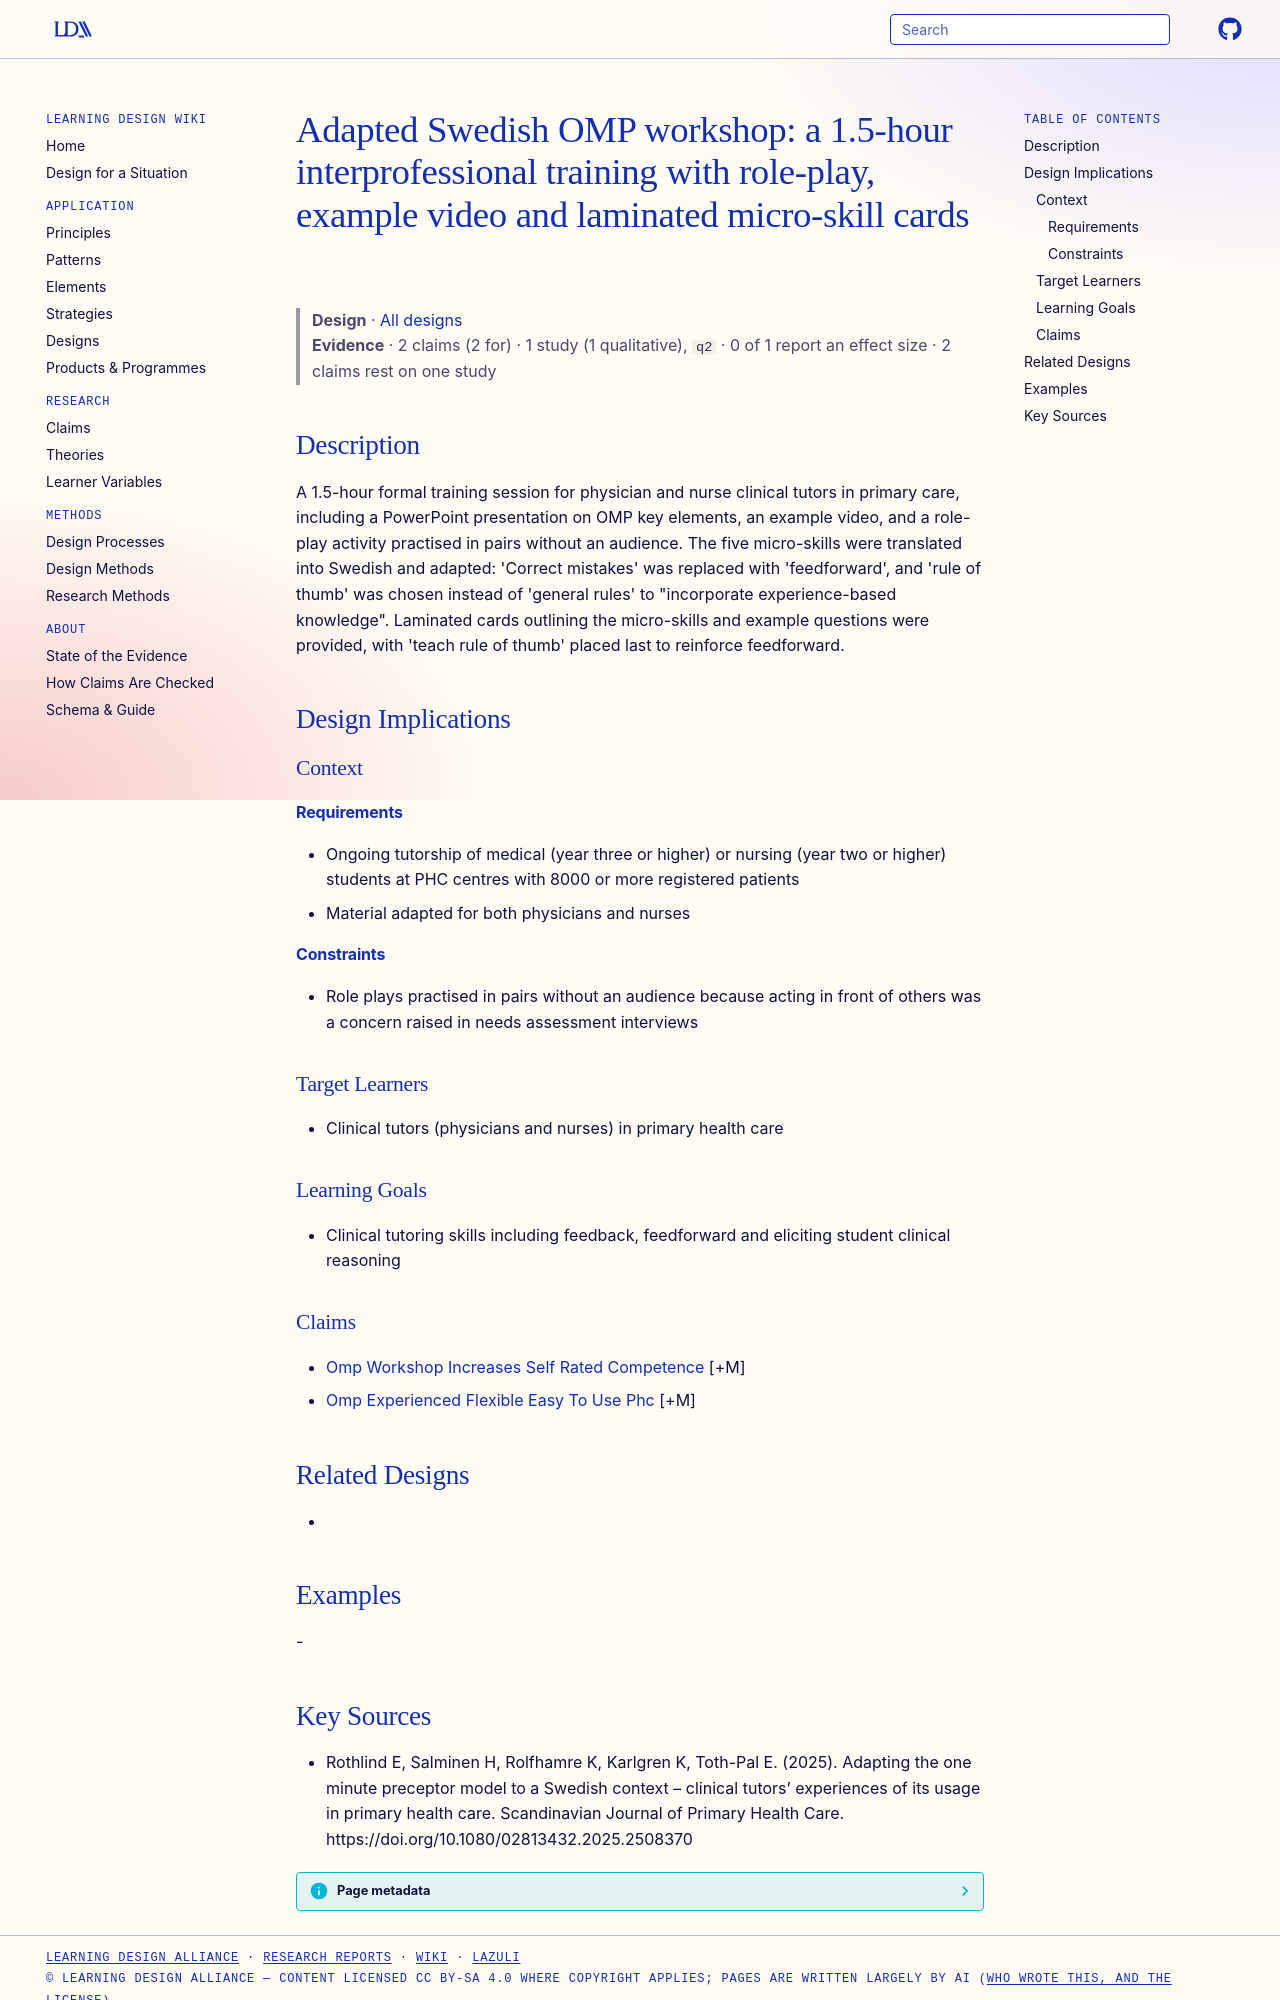

repository: Learning-Design-Alliance/learning-wiki · page: designs/swedish-adapted-omp-workshop/index.html · generator: mkdocs

---
type: design
id: swedish-adapted-omp-workshop
title: "Adapted Swedish OMP workshop: a 1.5-hour interprofessional training with role-play, example video and laminated micro-skill cards"
description: A 1.5-hour formal training session for physician and nurse clinical tutors in primary care, including a PowerPoint presentation on OMP key elements, an example video, and a role-play activity practised in pairs withou...
status: review
generated:
  by: "process:settle-candidates"
  at: 2026-11-05
sources:
  - id: rothlind-e-2025
    resource: "https://doi.org/10.1080/02813432.2025.2508370"
    title: "Rothlind E, Salminen H, Rolfhamre K, Karlgren K, Toth-Pal E. (2025). Adapting the one minute preceptor model to a Swedish context – clinical tutors’ experiences of its usage in primary health care. Scandinavian Journal of Primary Health Care. https://doi.org/10.1080/02813432.2025.2508370"
    author: Rothlind E, Salminen H, Rolfhamre K, Karlgren K, Toth-Pal E
---

# Adapted Swedish OMP workshop: a 1.5-hour interprofessional training with role-play, example video and laminated micro-skill cards

> **Design** · [All designs](index.md)
> **Evidence** · 2 claims (2 for) · 1 study (1 qualitative), `q2` · 0 of 1 report an effect size · 2 claims rest on one study

## Description
A 1.5-hour formal training session for physician and nurse clinical tutors in primary care, including a PowerPoint presentation on OMP key elements, an example video, and a role-play activity practised in pairs without an audience. The five micro-skills were translated into Swedish and adapted: 'Correct mistakes' was replaced with 'feedforward', and 'rule of thumb' was chosen instead of 'general rules' to "incorporate experience-based knowledge". Laminated cards outlining the micro-skills and example questions were provided, with 'teach rule of thumb' placed last to reinforce feedforward.

## Design Implications

### Context
#### Requirements
- Ongoing tutorship of medical (year three or higher) or nursing (year two or higher) students at PHC centres with 8000 or more registered patients
- Material adapted for both physicians and nurses
#### Constraints
- Role plays practised in pairs without an audience because acting in front of others was a concern raised in needs assessment interviews

### Target Learners
- Clinical tutors (physicians and nurses) in primary health care

### Learning Goals
- Clinical tutoring skills including feedback, feedforward and eliciting student clinical reasoning

### Claims
- [Omp Workshop Increases Self Rated Competence](../claims/omp-workshop-increases-self-rated-competence.md) [+M]
- [Omp Experienced Flexible Easy To Use Phc](../claims/omp-experienced-flexible-easy-to-use-phc.md) [+M]

## Related Designs
- 

## Examples
-
